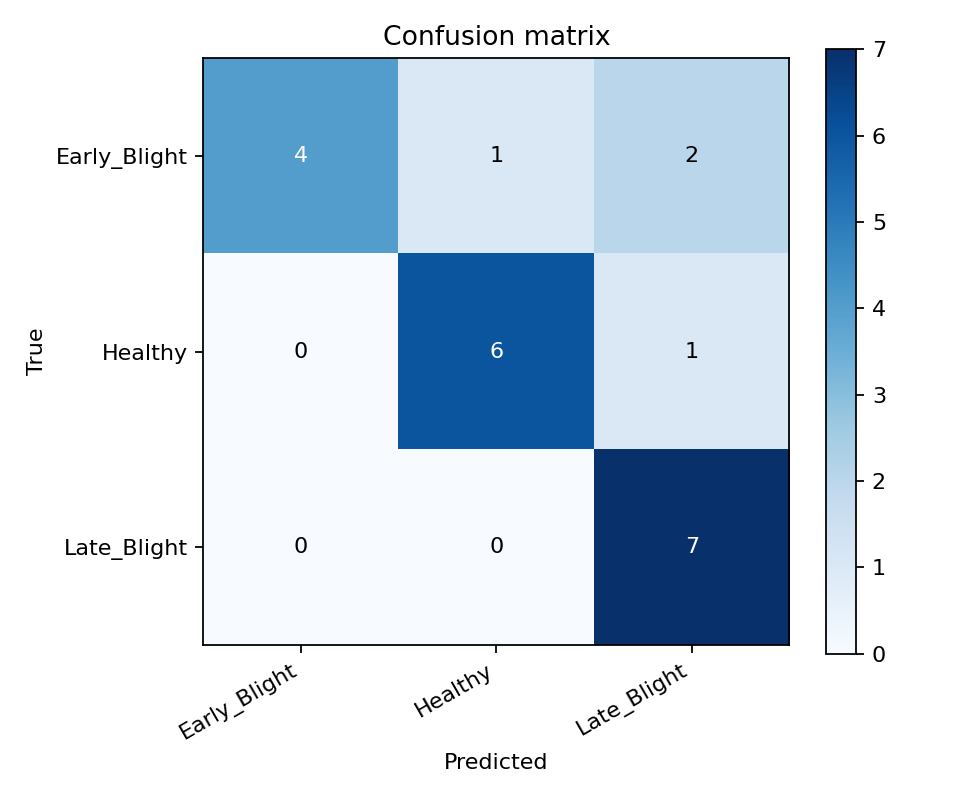

Source data for this figure (header and first rows):
true/pred, Early_Blight, Healthy, Late_Blight
Early_Blight, 4, 1, 2
Healthy, 0, 6, 1
Late_Blight, 0, 0, 7
